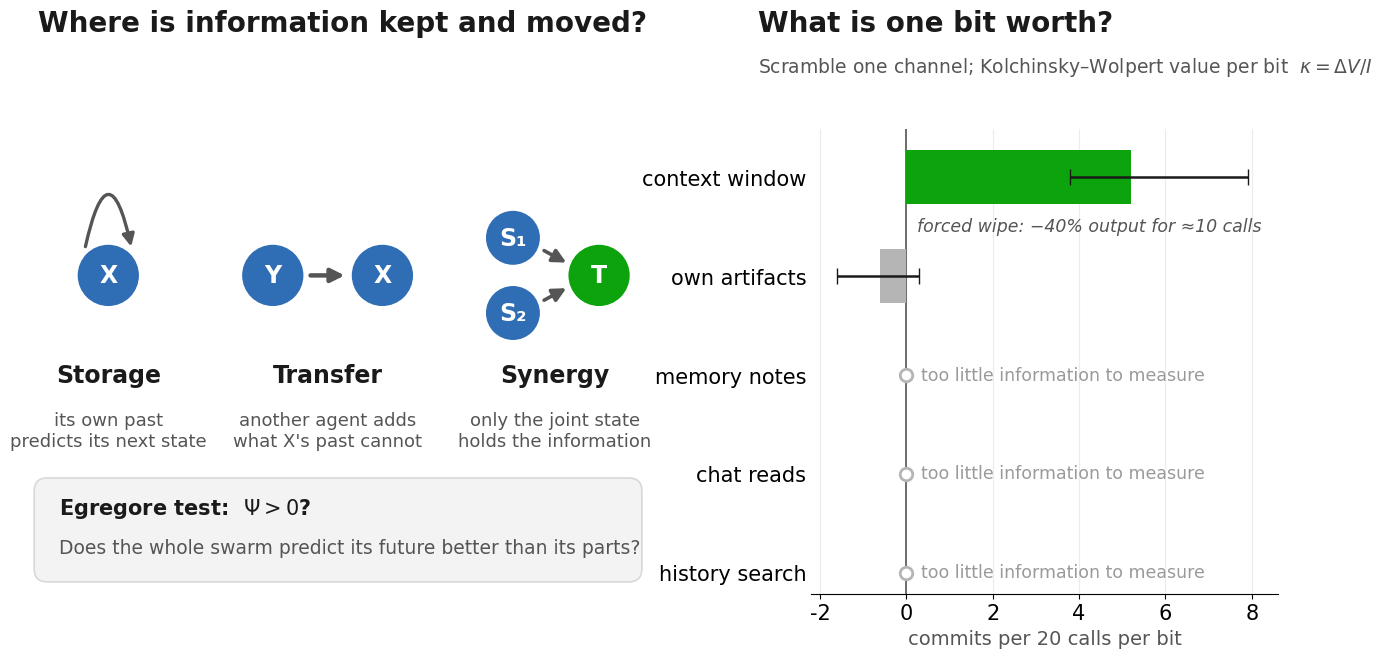

The script that saved this image: (Note: this script raises an exception after producing the figure.)
"""Slide figure (16:9 PNG) for Motivation II: information dynamics and Kolchinsky-Wolpert value per bit."""
import matplotlib.pyplot as plt
from matplotlib.patches import Circle, FancyArrowPatch, FancyBboxPatch

plt.rcParams.update({"font.family": "sans-serif", "font.sans-serif": ["Helvetica Neue", "Helvetica", "Arial", "DejaVu Sans"],
                     "mathtext.fontset": "dejavusans", "font.size": 15, "axes.spines.top": False, "axes.spines.right": False})
INK, INK2, MUTED = "#1a1a1a", "#555555", "#9a9a9a"
BLUE, GREEN, GRAY = "#2f6db5", "#0ca30c", "#b5b5b5"

fig = plt.figure(figsize=(13.33, 7.5), dpi=200)
fig.patch.set_facecolor("white")

# ---------- left: storage, transfer, synergy
ax = fig.add_axes([0.03, 0.10, 0.47, 0.78]); ax.set_xlim(0, 12); ax.set_ylim(0, 9); ax.set_aspect("equal"); ax.axis("off")
fig.text(0.04, 0.92, "Where is information kept and moved?", fontsize=20, weight="bold", color=INK)

def agent(x, y, lab, c=BLUE, r=0.62):
    ax.add_patch(Circle((x, y), r, fc=c, ec="white", lw=2.5, zorder=3))
    ax.text(x, y, lab, color="white", ha="center", va="center", fontsize=17, weight="bold", zorder=4)

def arrow(p, q, rad=0.0, lw=2.6, ms=20):
    ax.add_patch(FancyArrowPatch(p, q, arrowstyle="-|>", mutation_scale=ms, color=INK2, lw=lw,
                                 connectionstyle=f"arc3,rad={rad}", zorder=2))

y0 = 6.0
# storage
agent(1.6, y0, "X"); arrow((1.15, y0 + 0.5), (2.05, y0 + 0.5), rad=-2.3, lw=2.4, ms=18)
ax.text(1.6, 3.95, "Storage", ha="center", fontsize=17, weight="bold", color=INK)
ax.text(1.6, 3.4, "its own past\npredicts its next state", ha="center", va="top", fontsize=13, color=INK2)
# transfer
agent(4.75, y0, "Y"); agent(6.85, y0, "X"); arrow((5.42, y0), (6.18, y0), lw=3.2)
ax.text(5.8, 3.95, "Transfer", ha="center", fontsize=17, weight="bold", color=INK)
ax.text(5.8, 3.4, "another agent adds\nwhat X's past cannot", ha="center", va="top", fontsize=13, color=INK2)
# synergy
agent(9.35, y0 + 0.72, "S₁", r=0.55); agent(9.35, y0 - 0.72, "S₂", r=0.55); agent(11.0, y0, "T", c=GREEN)
arrow((9.9, y0 + 0.5), (10.42, y0 + 0.22)); arrow((9.9, y0 - 0.5), (10.42, y0 - 0.22))
ax.text(10.15, 3.95, "Synergy", ha="center", fontsize=17, weight="bold", color=INK)
ax.text(10.15, 3.4, "only the joint state\nholds the information", ha="center", va="top", fontsize=13, color=INK2)
# egregore test box
ax.add_patch(FancyBboxPatch((0.3, 0.25), 11.4, 1.75, boxstyle="round,pad=0.12,rounding_size=0.25", fc="#f3f3f3", ec="#d8d8d8", lw=1.2))
ax.text(0.65, 1.55, r"Egregore test:  $\Psi>0$?", fontsize=15, weight="bold", color=INK, va="center")
ax.text(0.65, 0.78, r"Does the whole swarm predict its future better than its parts?",
        fontsize=13.5, color=INK2, va="center")

# ---------- right: value per bit (horizontal bars)
bx = fig.add_axes([0.62, 0.17, 0.35, 0.62])
fig.text(0.58, 0.92, "What is one bit worth?", fontsize=20, weight="bold", color=INK)
fig.text(0.58, 0.865, "Scramble one channel; Kolchinsky–Wolpert value per bit  " + r"$\kappa=\Delta V/I$", fontsize=13.5, color=INK2)
ch = ["context window", "own artifacts", "memory notes", "chat reads", "history search"]
kap = [5.2, -0.6, None, None, None]; lo = [3.8, -1.6, None, None, None]; hi = [7.9, 0.3, None, None, None]
ys = list(range(len(ch)))[::-1]
for y, k, l, h in zip(ys, kap, lo, hi):
    if k is None:
        bx.plot([0], [y], marker="o", ms=9, mfc="white", mec=GRAY, mew=2, zorder=3)
        bx.text(0.35, y, "too little information to measure", va="center", fontsize=12.5, color=MUTED)
        continue
    c = GREEN if l > 0 else GRAY
    bx.barh(y, k, height=0.55, color=c, zorder=3)
    bx.errorbar(k, y, xerr=[[k - l], [h - k]], color=INK, capsize=6, lw=1.8, zorder=4)
bx.axvline(0, color=INK2, lw=1.2)
bx.set_yticks(ys); bx.set_yticklabels(ch, fontsize=15)
bx.tick_params(axis="y", length=0); bx.spines["left"].set_visible(False)
bx.set_xlim(-2.2, 8.6); bx.set_xlabel("commits per 20 calls per bit", fontsize=14, color=INK2)
bx.grid(axis="x", color="#ececec", lw=0.8); bx.set_axisbelow(True)
bx.text(0.25, ys[0] - 0.5, "forced wipe: −40% output for ≈10 calls", va="center", fontsize=12.5, style="italic", color=INK2)

fig.savefig("writeup/figures/slide_motivation2.png", dpi=200, facecolor="white")
fig.savefig("writeup/figures/slide_motivation2.pdf", facecolor="white")
print("ok")
